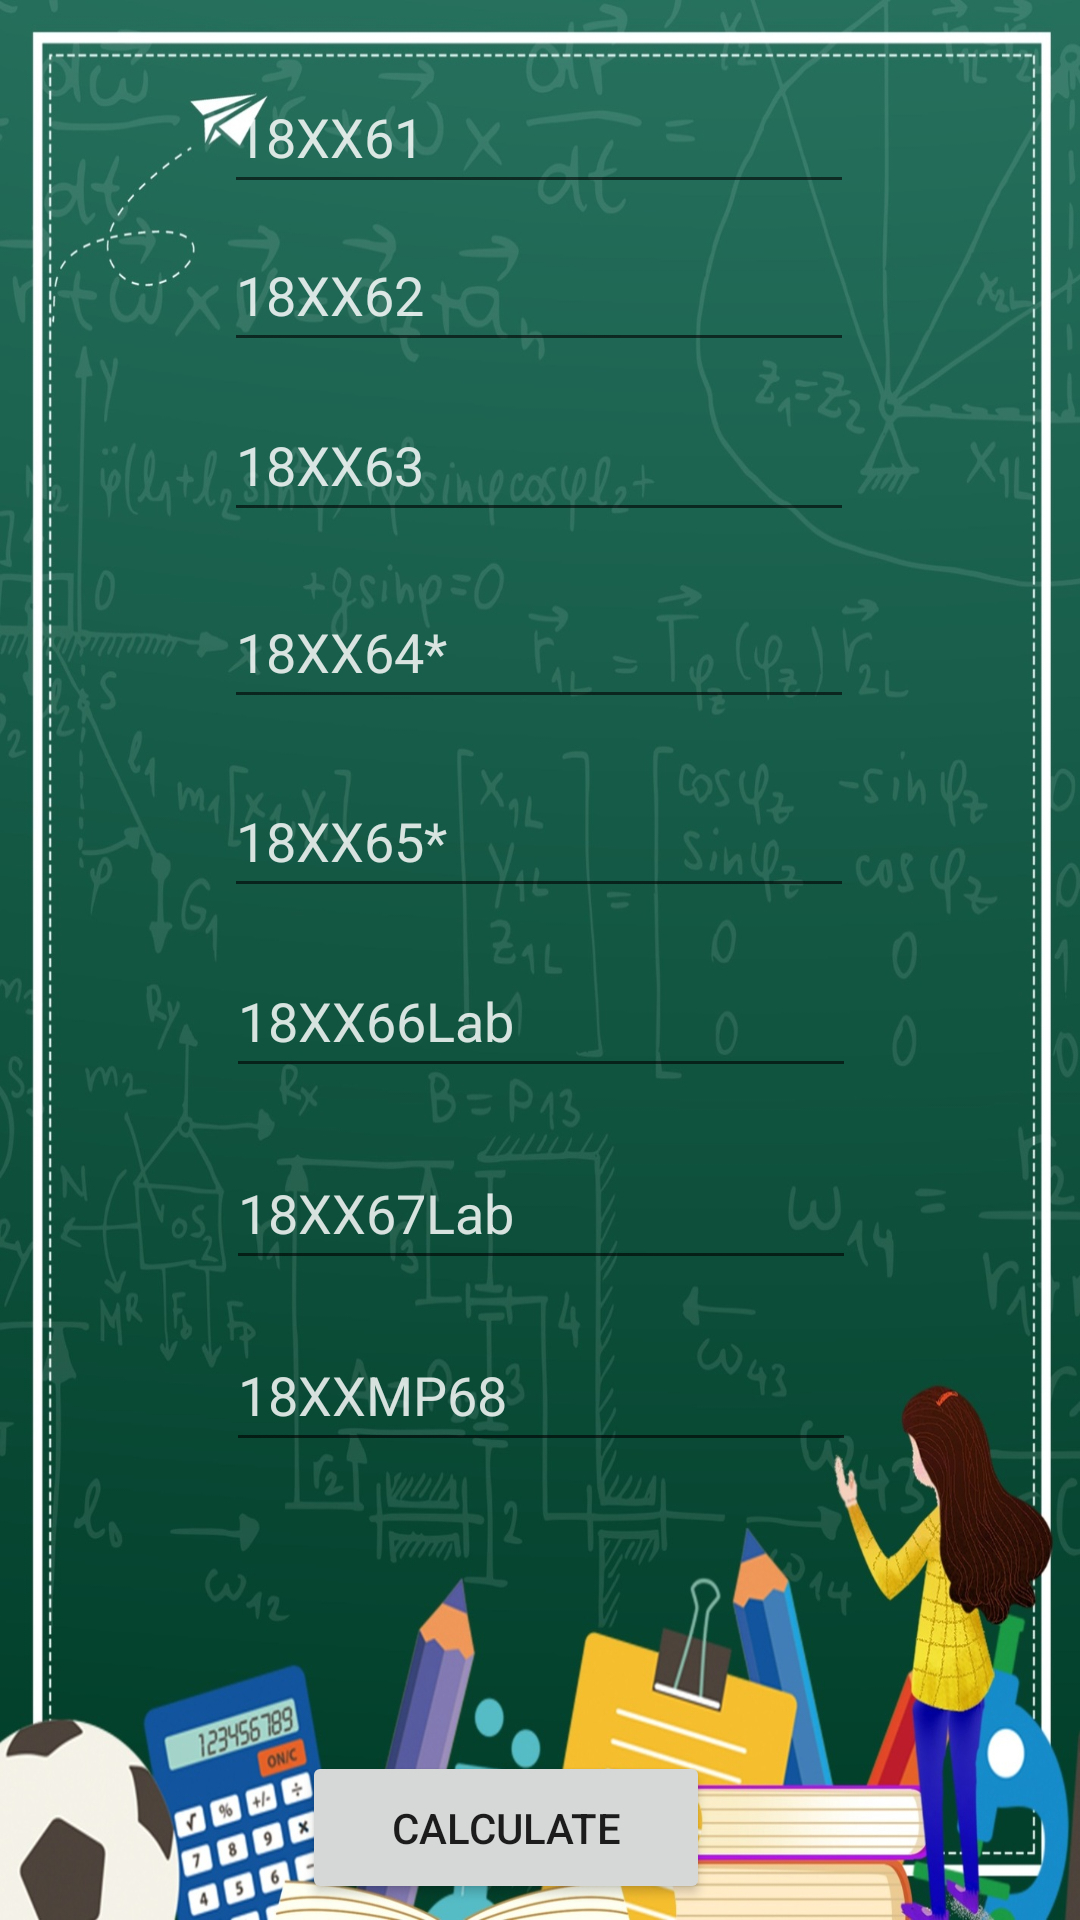

Write the Android layout XML for this screen, with the resource values it uses.
<!-- AndroidManifest.xml: application theme Theme.MarkCalculater -->
<!-- res/layout/activity_sixthsem.xml -->
<?xml version="1.0" encoding="utf-8"?>
<androidx.constraintlayout.widget.ConstraintLayout xmlns:android="http://schemas.android.com/apk/res/android"
    xmlns:app="http://schemas.android.com/apk/res-auto"
    xmlns:tools="http://schemas.android.com/tools"
    android:layout_width="match_parent"
    android:layout_height="match_parent"
    android:background="@drawable/img"
    tools:context=".sixthsem">
    <Button
        android:id="@+id/calculate7"
        android:layout_width="136dp"
        android:layout_height="51dp"
        android:text="Calculate"
        app:layout_constraintBottom_toBottomOf="parent"
        app:layout_constraintEnd_toEndOf="parent"
        app:layout_constraintHorizontal_bias="0.45"
        app:layout_constraintStart_toStartOf="parent"
        app:layout_constraintTop_toTopOf="parent"
        app:layout_constraintVertical_bias="0.991" />

    <TextView
        android:id="@+id/result7"
        android:layout_width="199dp"
        android:layout_height="46dp"
        android:textAlignment="center"
        android:textColor="#EFF1F4"
        android:textStyle="bold"
        app:layout_constraintBottom_toBottomOf="parent"
        app:layout_constraintEnd_toEndOf="parent"
        app:layout_constraintHorizontal_bias="0.476"
        app:layout_constraintStart_toStartOf="parent"
        app:layout_constraintTop_toTopOf="parent"
        app:layout_constraintVertical_bias="0.906" />



    <EditText
        android:id="@+id/eightsub5"
        android:layout_width="wrap_content"
        android:layout_height="wrap_content"
        android:layout_centerHorizontal="true"
        android:layout_marginLeft="10dp"
        android:layout_marginTop="20dp"
        android:layout_marginRight="10dp"
        android:ems="10"
        android:hint="18XXMP68"
        android:inputType="textPersonName"
        android:minHeight="48dp"
        android:textColor="#F8F6F6"
        android:textColorHint="#D5FFFFFF"
        app:layout_constraintBottom_toBottomOf="parent"
        app:layout_constraintEnd_toEndOf="parent"
        app:layout_constraintHorizontal_bias="0.502"
        app:layout_constraintStart_toStartOf="parent"
        app:layout_constraintTop_toTopOf="parent"
        app:layout_constraintVertical_bias="0.733" />

    <EditText
        android:id="@+id/seventhsub5"
        android:layout_width="wrap_content"
        android:layout_height="wrap_content"
        android:layout_centerHorizontal="true"
        android:layout_marginLeft="10dp"
        android:layout_marginTop="20dp"
        android:layout_marginRight="10dp"
        android:ems="10"
        android:hint="18XX67Lab"
        android:inputType="textPersonName"
        android:minHeight="48dp"
        android:textColor="#F8F6F6"
        android:textColorHint="#D5FFFFFF"
        app:layout_constraintBottom_toBottomOf="parent"
        app:layout_constraintEnd_toEndOf="parent"
        app:layout_constraintHorizontal_bias="0.502"
        app:layout_constraintStart_toStartOf="parent"
        app:layout_constraintTop_toTopOf="parent"
        app:layout_constraintVertical_bias="0.627" />

    <EditText
        android:id="@+id/sixthsub5"
        android:layout_width="wrap_content"
        android:layout_height="wrap_content"
        android:layout_centerHorizontal="true"
        android:layout_marginLeft="10dp"
        android:layout_marginTop="20dp"
        android:layout_marginRight="10dp"
        android:ems="10"
        android:hint="18XX66Lab"
        android:inputType="textPersonName"
        android:minHeight="48dp"
        android:textColor="#F8F6F6"
        android:textColorHint="#D5FFFFFF"
        app:layout_constraintBottom_toBottomOf="parent"
        app:layout_constraintEnd_toEndOf="parent"
        app:layout_constraintHorizontal_bias="0.502"
        app:layout_constraintStart_toStartOf="parent"
        app:layout_constraintTop_toTopOf="parent"
        app:layout_constraintVertical_bias="0.515" />

    <EditText
        android:id="@+id/fifthsub5"
        android:layout_width="wrap_content"
        android:layout_height="wrap_content"
        android:layout_centerHorizontal="true"
        android:layout_marginLeft="10dp"
        android:layout_marginTop="20dp"
        android:layout_marginRight="10dp"
        android:ems="10"
        android:hint="18XX65*"
        android:inputType="textPersonName"
        android:minHeight="48dp"
        android:textColor="#F8F6F6"
        android:textColorHint="#D5FFFFFF"
        app:layout_constraintBottom_toBottomOf="parent"
        app:layout_constraintEnd_toEndOf="parent"
        app:layout_constraintHorizontal_bias="0.497"
        app:layout_constraintStart_toStartOf="parent"
        app:layout_constraintTop_toTopOf="parent"
        app:layout_constraintVertical_bias="0.41" />

    <EditText
        android:id="@+id/fourthsub5"
        android:layout_width="wrap_content"
        android:layout_height="wrap_content"
        android:layout_centerHorizontal="true"
        android:layout_marginLeft="10dp"
        android:layout_marginTop="20dp"
        android:layout_marginRight="10dp"
        android:ems="10"
        android:hint="18XX64*"
        android:inputType="textPersonName"
        android:minHeight="48dp"
        android:textColor="#F8F6F6"
        android:textColorHint="#D5FFFFFF"
        app:layout_constraintBottom_toBottomOf="parent"
        app:layout_constraintEnd_toEndOf="parent"
        app:layout_constraintHorizontal_bias="0.497"
        app:layout_constraintStart_toStartOf="parent"
        app:layout_constraintTop_toTopOf="parent"
        app:layout_constraintVertical_bias="0.3" />

    <EditText
        android:id="@+id/thirdsub5"
        android:layout_width="wrap_content"
        android:layout_height="wrap_content"
        android:layout_centerHorizontal="true"
        android:layout_marginLeft="10dp"
        android:layout_marginTop="20dp"
        android:layout_marginRight="10dp"
        android:ems="10"
        android:hint="18XX63"
        android:inputType="textPersonName"
        android:minHeight="48dp"
        android:textColor="#F8F6F6"
        android:textColorHint="#D5FFFFFF"
        app:layout_constraintBottom_toBottomOf="parent"
        app:layout_constraintEnd_toEndOf="parent"
        app:layout_constraintHorizontal_bias="0.497"
        app:layout_constraintStart_toStartOf="parent"
        app:layout_constraintTop_toTopOf="parent"
        app:layout_constraintVertical_bias="0.191" />

    <EditText
        android:id="@+id/secondsub5"
        android:layout_width="wrap_content"
        android:layout_height="wrap_content"
        android:layout_centerHorizontal="true"
        android:layout_marginLeft="10dp"
        android:layout_marginTop="20dp"
        android:layout_marginRight="10dp"
        android:ems="10"
        android:hint="18XX62"
        android:inputType="textPersonName"
        android:minHeight="48dp"
        android:textColor="#F8F6F6"
        android:textColorHint="#D5FFFFFF"
        app:layout_constraintBottom_toBottomOf="parent"
        app:layout_constraintEnd_toEndOf="parent"
        app:layout_constraintHorizontal_bias="0.497"
        app:layout_constraintStart_toStartOf="parent"
        app:layout_constraintTop_toTopOf="parent"
        app:layout_constraintVertical_bias="0.092" />

    <EditText
        android:id="@+id/firstsub5"
        android:layout_width="wrap_content"
        android:layout_height="wrap_content"
        android:layout_centerHorizontal="true"
        android:layout_marginLeft="10dp"
        android:layout_marginTop="20dp"
        android:layout_marginRight="10dp"
        android:ems="10"
        android:hint="18XX61"
        android:inputType="textPersonName"
        android:minHeight="48dp"
        android:textColor="#F8F6F6"
        android:textColorHint="#D5FFFFFF"
        app:layout_constraintBottom_toBottomOf="parent"
        app:layout_constraintEnd_toEndOf="parent"
        app:layout_constraintHorizontal_bias="0.497"
        app:layout_constraintStart_toStartOf="parent"
        app:layout_constraintTop_toTopOf="parent"
        app:layout_constraintVertical_bias="0.0" />
</androidx.constraintlayout.widget.ConstraintLayout>
<!-- resources referenced by this layout -->
<resources>
  <!-- drawable img: jpg bitmap (drawable, 315828 bytes) -->
  <style name="Theme.MarkCalculater" parent="Theme.MaterialComponents.DayNight.NoActionBar">
          
          <item name="colorPrimary">@color/purple_500</item>
          <item name="colorPrimaryVariant">@color/teal_700</item>
          <item name="colorOnPrimary">@color/white</item>
          
          <item name="colorSecondary">@color/teal_200</item>
          <item name="colorSecondaryVariant">@color/teal_700</item>
          <item name="colorOnSecondary">@color/black</item>
          
          <item name="android:statusBarColor" tools:targetApi="l">?attr/colorPrimaryVariant</item>
          
      </style>
  <!-- not gathered from this repository: default colours our renderer supplied (Android Studio template values) -->
  <color name="purple_500">#FF6200EE</color>
  <color name="teal_200">#FF03DAC5</color>
  <color name="teal_700">#FF018786</color>
  <color name="black">#FF000000</color>
  <color name="white">#FFFFFFFF</color>
</resources>
